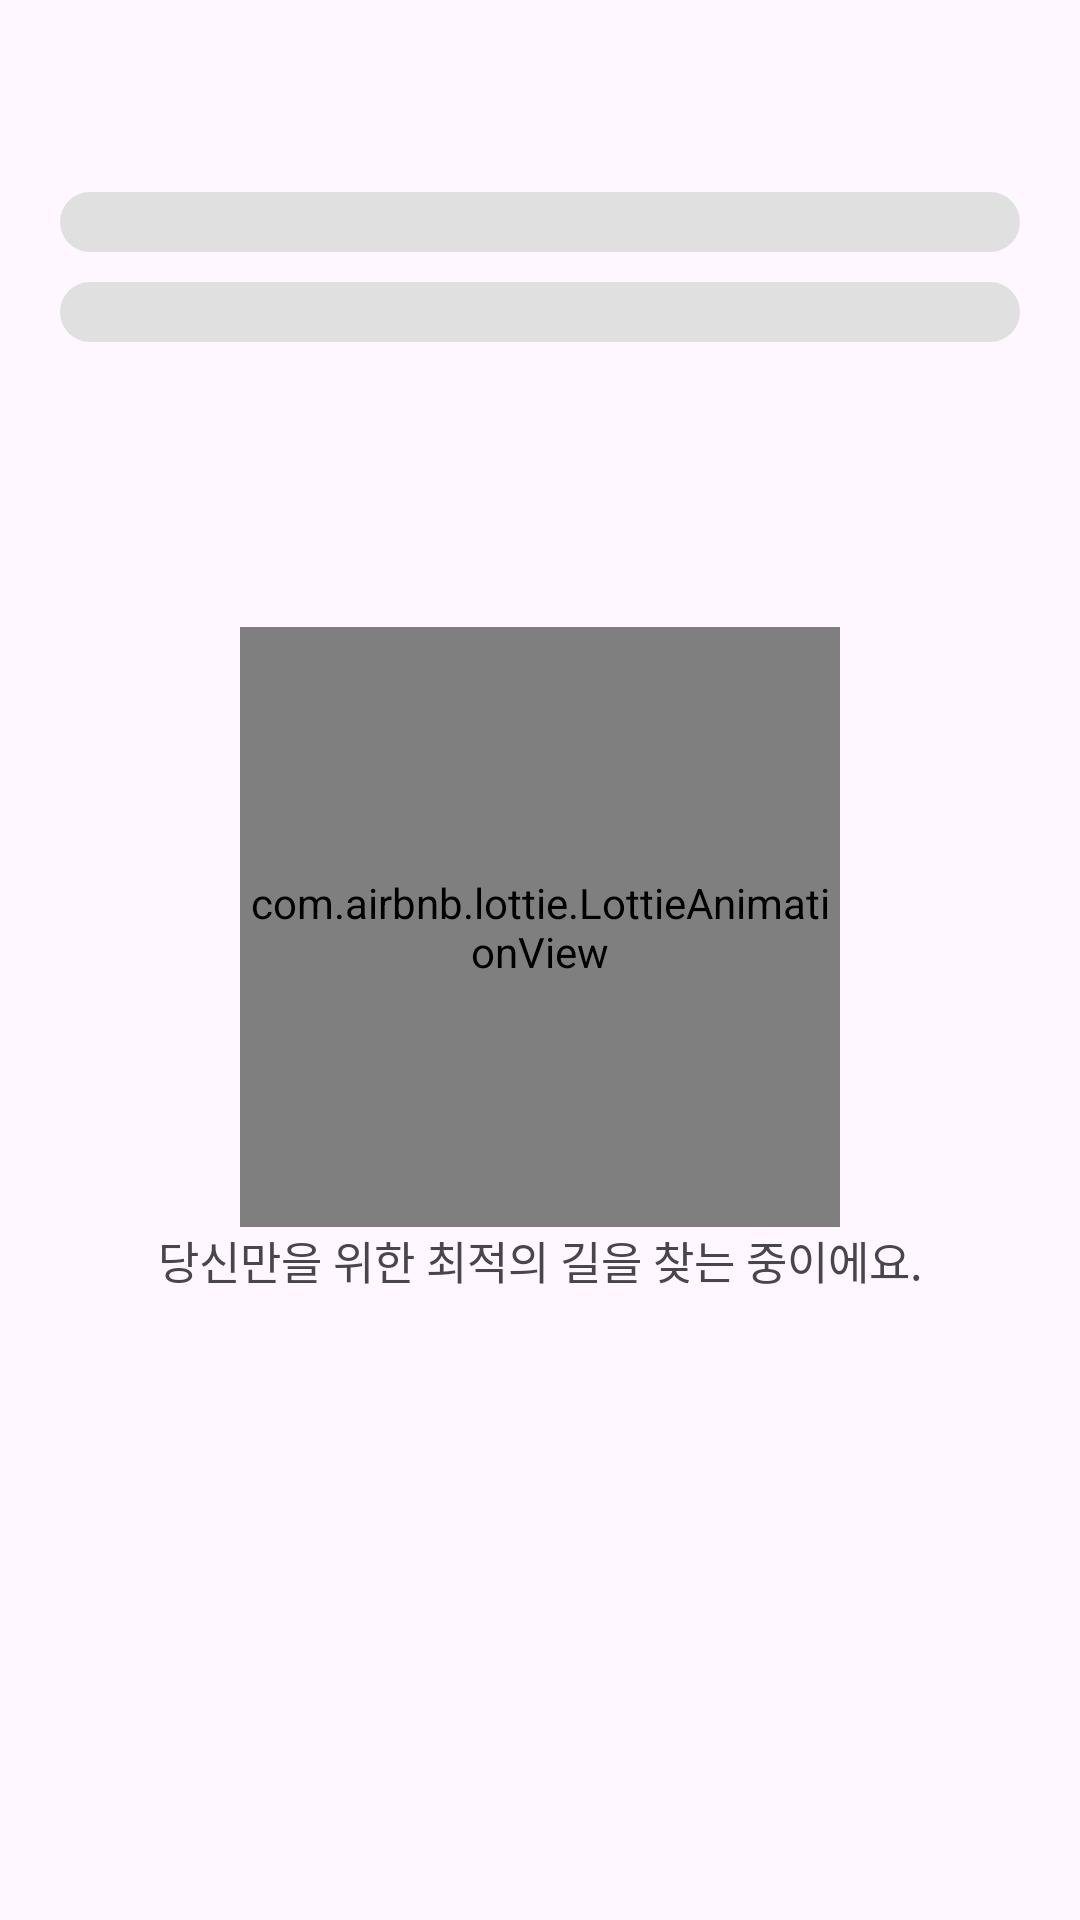

Here is an Android app screen rendered from its layout file. Give the layout XML and the strings, colors and styles it references.
<!-- AndroidManifest.xml: application theme Theme.FreshRoute -->
<!-- res/layout/activity_search_result.xml -->
<?xml version="1.0" encoding="utf-8"?>
<androidx.constraintlayout.widget.ConstraintLayout
    xmlns:android="http://schemas.android.com/apk/res/android"
    xmlns:app="http://schemas.android.com/apk/res-auto"
    xmlns:tools="http://schemas.android.com/tools"
    android:layout_width="match_parent"
    android:layout_height="match_parent"
    tools:context=".activity.SearchResultActivity">

    <androidx.appcompat.widget.Toolbar
        android:layout_width="match_parent"
        android:layout_height="wrap_content"
        android:id="@+id/searchresult_toolbar"
        app:layout_constraintEnd_toEndOf="parent"
        app:layout_constraintStart_toStartOf="parent"
        app:layout_constraintTop_toTopOf="parent" />

    <LinearLayout
        android:layout_width="match_parent"
        android:layout_height="match_parent"
        android:orientation="vertical"
        android:gravity="center"
        android:id="@+id/anim_searchresult_loading">

        <com.airbnb.lottie.LottieAnimationView
            android:layout_width="200dp"
            android:layout_height="200dp"
            app:lottie_rawRes="@raw/anim_loading"
            app:lottie_autoPlay="true"
            app:lottie_loop="true"/>

        <TextView
            android:layout_width="match_parent"
            android:layout_height="wrap_content"
            android:text="@string/anim_loading_searchresult"
            android:textAlignment="center"
            android:textSize="15sp" />

    </LinearLayout>

    <LinearLayout
        android:layout_width="match_parent"
        android:layout_height="wrap_content"
        android:layout_marginEnd="20dp"
        android:layout_marginStart="20dp"
        android:padding="10dp"
        android:background="@drawable/btn_main_search"
        android:orientation="horizontal"
        android:id="@+id/btn_searchresult_input_from"
        app:layout_constraintBottom_toTopOf="@id/btn_searchresult_input_to"
        app:layout_constraintEnd_toEndOf="parent"
        app:layout_constraintStart_toStartOf="parent"
        app:layout_constraintTop_toBottomOf="@id/searchresult_toolbar">

        <ImageView
            android:layout_width="wrap_content"
            android:layout_height="wrap_content"
            android:layout_marginStart="10dp"
            android:layout_marginEnd="10dp"
            android:src="@drawable/ic_location"
            android:contentDescription="@string/d_search_icon_gps" />

        <TextView
            android:layout_width="wrap_content"
            android:layout_height="match_parent"
            android:gravity="center"
            android:id="@+id/tv_searchresult_input_from"
            android:text="@string/search_btn_input_from"
            android:textColor="#757575"
            android:textSize="15sp"/>

    </LinearLayout>

    <LinearLayout
        android:layout_width="match_parent"
        android:layout_height="wrap_content"
        android:layout_marginEnd="20dp"
        android:layout_marginStart="20dp"
        android:layout_marginTop="10dp"
        android:padding="10dp"
        android:background="@drawable/btn_main_search"
        android:orientation="horizontal"
        android:id="@+id/btn_searchresult_input_to"
        app:layout_constraintEnd_toEndOf="parent"
        app:layout_constraintStart_toStartOf="parent"
        app:layout_constraintTop_toBottomOf="@id/btn_searchresult_input_from">

        <ImageView
            android:layout_width="wrap_content"
            android:layout_height="wrap_content"
            android:layout_marginStart="10dp"
            android:layout_marginEnd="10dp"
            android:src="@drawable/ic_location"
            android:contentDescription="@string/d_search_icon_gps" />

        <TextView
            android:layout_width="wrap_content"
            android:layout_height="match_parent"
            android:gravity="center"
            android:id="@+id/tv_searchresult_input_to"
            android:text="@string/search_btn_input_to"
            android:textColor="#757575"
            android:textSize="15sp"/>

    </LinearLayout>

    <LinearLayout
        android:layout_width="match_parent"
        android:layout_height="0dp"
        android:layout_margin="20dp"
        app:layout_constraintBottom_toBottomOf="parent"
        app:layout_constraintEnd_toEndOf="parent"
        app:layout_constraintStart_toStartOf="parent"
        app:layout_constraintTop_toBottomOf="@id/btn_searchresult_input_to">

        <androidx.recyclerview.widget.RecyclerView
            android:layout_width="match_parent"
            android:layout_height="match_parent"
            android:id="@+id/recycler_searchresult_result" />

    </LinearLayout>

</androidx.constraintlayout.widget.ConstraintLayout>
<!-- resources referenced by this layout -->
<resources>
  <!-- drawable btn_main_search (drawable) -->
  <?xml version="1.0" encoding="utf-8"?>
  <selector xmlns:android="http://schemas.android.com/apk/res/android">
      <item>
          <shape>
              <corners
                  android:radius="30dp" />
              <solid
                  android:color="@color/lightgray" />
          </shape>
      </item>
  </selector>
  <string name="anim_loading_searchresult">당신만을 위한 최적의 길을 찾는 중이에요.</string>
  <string name="d_search_icon_gps">GPS_아이콘</string>
  <string name="search_btn_input_from">어디에서 출발하시나요?</string>
  <string name="search_btn_input_to">어디로 가시나요?</string>
  <style name="Theme.FreshRoute" parent="Base.Theme.FreshRoute" />
  <color name="lightgray">#DDDDDDDD</color>
  <style name="Base.Theme.FreshRoute" parent="Theme.Material3.DayNight.NoActionBar">
          <item name="colorAccent">@color/cau_blue</item>
          <item name="colorPrimary">@color/blue_primary</item>
          <item name="colorPrimaryDark">@color/black</item>
          <item name="android:textColorPrimary">@color/black_primary</item>
          <item name="android:textColorSecondary">@color/black_secondary</item>
      </style>
  <color name="cau_blue">#2155A4</color>
  <color name="blue_primary">#3F51B5</color>
  <color name="black">#FF000000</color>
  <color name="black_primary">#212121</color>
  <color name="black_secondary">#757575</color>
</resources>
